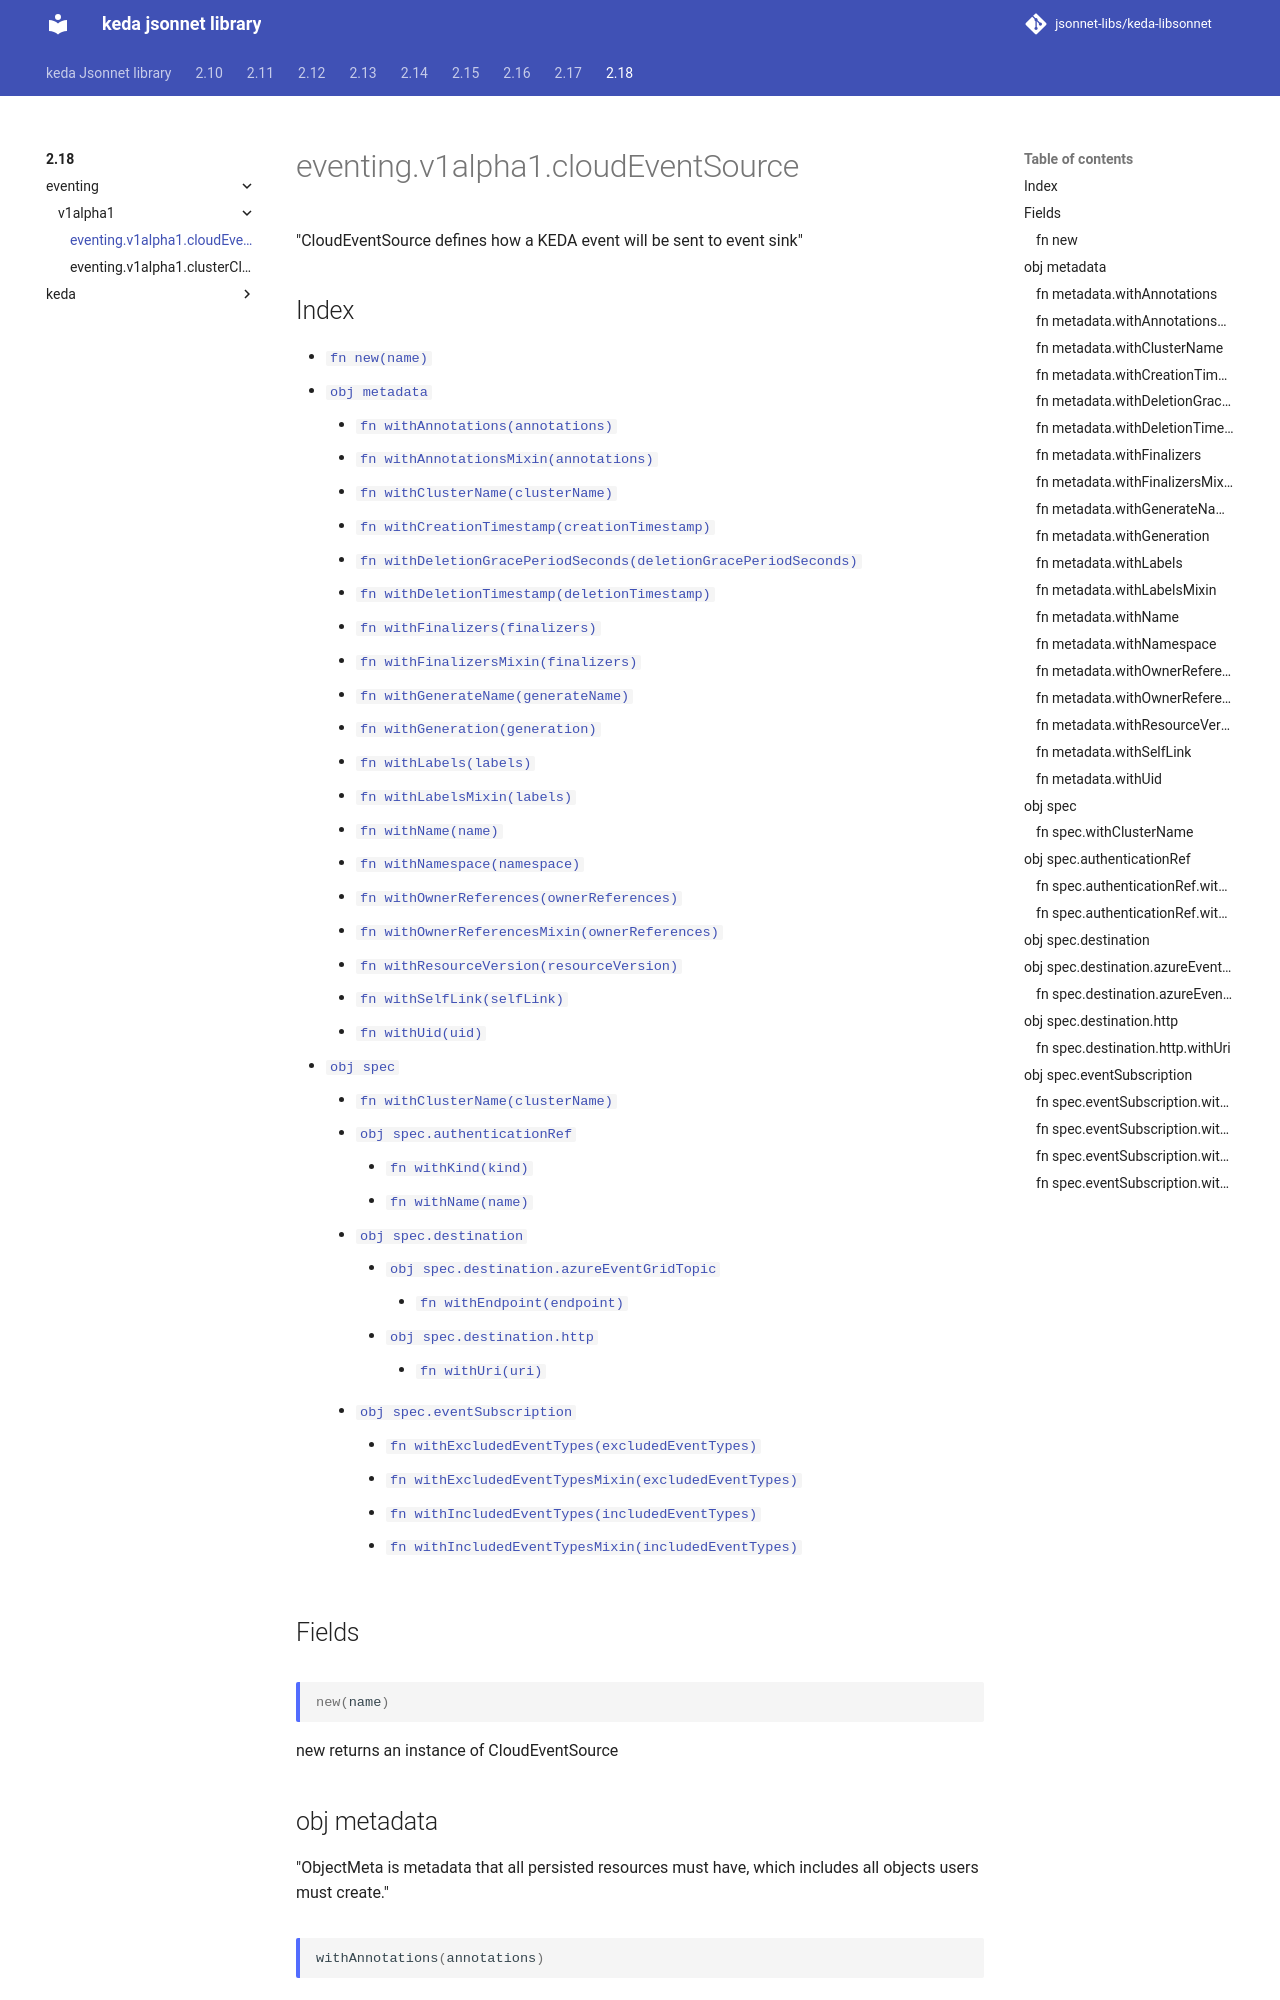

repository: jsonnet-libs/keda-libsonnet · page: 2.18/eventing/v1alpha1/cloudEventSource/index.html · generator: mkdocs

---
permalink: /2.18/eventing/v1alpha1/cloudEventSource/
---

# eventing.v1alpha1.cloudEventSource

"CloudEventSource defines how a KEDA event will be sent to event sink"

## Index

* [`fn new(name)`](#fn-new)
* [`obj metadata`](#obj-metadata)
  * [`fn withAnnotations(annotations)`](#fn-metadatawithannotations)
  * [`fn withAnnotationsMixin(annotations)`](#fn-metadatawithannotationsmixin)
  * [`fn withClusterName(clusterName)`](#fn-metadatawithclustername)
  * [`fn withCreationTimestamp(creationTimestamp)`](#fn-metadatawithcreationtimestamp)
  * [`fn withDeletionGracePeriodSeconds(deletionGracePeriodSeconds)`](#fn-metadatawithdeletiongraceperiodseconds)
  * [`fn withDeletionTimestamp(deletionTimestamp)`](#fn-metadatawithdeletiontimestamp)
  * [`fn withFinalizers(finalizers)`](#fn-metadatawithfinalizers)
  * [`fn withFinalizersMixin(finalizers)`](#fn-metadatawithfinalizersmixin)
  * [`fn withGenerateName(generateName)`](#fn-metadatawithgeneratename)
  * [`fn withGeneration(generation)`](#fn-metadatawithgeneration)
  * [`fn withLabels(labels)`](#fn-metadatawithlabels)
  * [`fn withLabelsMixin(labels)`](#fn-metadatawithlabelsmixin)
  * [`fn withName(name)`](#fn-metadatawithname)
  * [`fn withNamespace(namespace)`](#fn-metadatawithnamespace)
  * [`fn withOwnerReferences(ownerReferences)`](#fn-metadatawithownerreferences)
  * [`fn withOwnerReferencesMixin(ownerReferences)`](#fn-metadatawithownerreferencesmixin)
  * [`fn withResourceVersion(resourceVersion)`](#fn-metadatawithresourceversion)
  * [`fn withSelfLink(selfLink)`](#fn-metadatawithselflink)
  * [`fn withUid(uid)`](#fn-metadatawithuid)
* [`obj spec`](#obj-spec)
  * [`fn withClusterName(clusterName)`](#fn-specwithclustername)
  * [`obj spec.authenticationRef`](#obj-specauthenticationref)
    * [`fn withKind(kind)`](#fn-specauthenticationrefwithkind)
    * [`fn withName(name)`](#fn-specauthenticationrefwithname)
  * [`obj spec.destination`](#obj-specdestination)
    * [`obj spec.destination.azureEventGridTopic`](#obj-specdestinationazureeventgridtopic)
      * [`fn withEndpoint(endpoint)`](#fn-specdestinationazureeventgridtopicwithendpoint)
    * [`obj spec.destination.http`](#obj-specdestinationhttp)
      * [`fn withUri(uri)`](#fn-specdestinationhttpwithuri)
  * [`obj spec.eventSubscription`](#obj-speceventsubscription)
    * [`fn withExcludedEventTypes(excludedEventTypes)`](#fn-speceventsubscriptionwithexcludedeventtypes)
    * [`fn withExcludedEventTypesMixin(excludedEventTypes)`](#fn-speceventsubscriptionwithexcludedeventtypesmixin)
    * [`fn withIncludedEventTypes(includedEventTypes)`](#fn-speceventsubscriptionwithincludedeventtypes)
    * [`fn withIncludedEventTypesMixin(includedEventTypes)`](#fn-speceventsubscriptionwithincludedeventtypesmixin)

## Fields

### fn new

```ts
new(name)
```

new returns an instance of CloudEventSource

## obj metadata

"ObjectMeta is metadata that all persisted resources must have, which includes all objects users must create."
